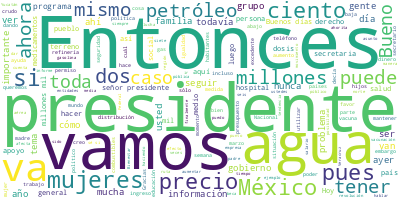

Source data for this figure (header and first rows):
Participante, Texto, Sentimiento, Palabras, Dia, Mes, Anio
PRESIDENTE ANDRES MANUEL LOPEZ OBRADOR, Buenos días., 0.0, 2, 08, 03, 2022
PRESIDENTE ANDRES MANUEL LOPEZ OBRADOR, Pues como todos los martes, vamos a info…, 0.0, 29, 08, 03, 2022
JORGE ALCOCER VARELA, Con su permiso, señor presidente., 0.0, 5, 08, 03, 2022
JORGE ALCOCER VARELA, Muy buenos días. Les saludo y respeto a …, 0.0, 17, 08, 03, 2022
JORGE ALCOCER VARELA, Continuamos el informe de los medicament…, 0.0, 34, 08, 03, 2022
JORGE ALCOCER VARELA, En la siguiente lámina les muestro que d…, 0.0, 63, 08, 03, 2022
JORGE ALCOCER VARELA, En la siguiente vemos que en los últimos…, 0.0, 35, 08, 03, 2022
JORGE ALCOCER VARELA, Asimismo, durante la semana del 28 de fe…, 0.0, 35, 08, 03, 2022
JORGE ALCOCER VARELA, El 7 de marzo, con ayuda de Birmex, Sede…, 0.0, 43, 08, 03, 2022
JORGE ALCOCER VARELA, En la siguiente, con la suma de 31 entid…, 0.0, 66, 08, 03, 2022
JORGE ALCOCER VARELA, Y, por último, les informamos que del 27…, 0.0, 62, 08, 03, 2022
JORGE ALCOCER VARELA, Muchas gracias., 0.0, 2, 08, 03, 2022
HUGO LOPEZ-GATELL RAMIREZ, Con su permiso, presidente, secretaria, …, 0.0, 9, 08, 03, 2022
HUGO LOPEZ-GATELL RAMIREZ, Muy buenos días tengan todas y todos ust…, 0.0, 8, 08, 03, 2022
HUGO LOPEZ-GATELL RAMIREZ, 8 de marzo, día para tener muy presente …, 0.0, 27, 08, 03, 2022
HUGO LOPEZ-GATELL RAMIREZ, Vamos a comentar sobre la situación de l…, 0.0, 66, 08, 03, 2022
HUGO LOPEZ-GATELL RAMIREZ, En nuestra curva epidémica vemos que abr…, 0.0, 24, 08, 03, 2022
HUGO LOPEZ-GATELL RAMIREZ, Lo mismo en la hospitalización, vemos qu…, 0.0, 50, 08, 03, 2022
HUGO LOPEZ-GATELL RAMIREZ, Y, finalmente, el indicador de mortalida…, 0.0, 15, 08, 03, 2022
HUGO LOPEZ-GATELL RAMIREZ, Es una señal muy consistente. Como lo he…, 0.0, 29, 08, 03, 2022
HUGO LOPEZ-GATELL RAMIREZ, Y siempre aclaramos: mientras la epidemi…, 0.0, 103, 08, 03, 2022
HUGO LOPEZ-GATELL RAMIREZ, Veamos en la vacunación, tenemos que hem…, 0.0, 57, 08, 03, 2022
HUGO LOPEZ-GATELL RAMIREZ, Se han aplicado ya 184, prácticamente, m…, 0.0, 20, 08, 03, 2022
HUGO LOPEZ-GATELL RAMIREZ, La cobertura general en personas adultas…, 0.0, 44, 08, 03, 2022
HUGO LOPEZ-GATELL RAMIREZ, Como lo hemos puesto, esto se compone de…, 0.0, 47, 08, 03, 2022
HUGO LOPEZ-GATELL RAMIREZ, Finalmente, en los refuerzos es donde he…, 0.0, 35, 08, 03, 2022
HUGO LOPEZ-GATELL RAMIREZ, Recordamos que hemos recibido en México …, 0.0, 59, 08, 03, 2022
HUGO LOPEZ-GATELL RAMIREZ, Y del mecanismo Covax todavía nos queda …, 0.0, 46, 08, 03, 2022
HUGO LOPEZ-GATELL RAMIREZ, Muchas gracias., 0.0, 2, 08, 03, 2022
DELFINA GOMEZ ALVAREZ, Buenos días, señor presidente; buenos dí…, 0.0, 28, 08, 03, 2022
DELFINA GOMEZ ALVAREZ, Respecto al regreso a clases del present…, 0.0, 37, 08, 03, 2022
DELFINA GOMEZ ALVAREZ, Afortunadamente y gracias a la participa…, 0.0, 53, 08, 03, 2022
DELFINA GOMEZ ALVAREZ, Y, bueno, también aprovecho para enviar …, 0.0, 47, 08, 03, 2022
DELFINA GOMEZ ALVAREZ, Y coincido con lo que decía Malala Yousa…, 0.0, 37, 08, 03, 2022
DELFINA GOMEZ ALVAREZ, Muchas gracias. Sería cuanto, señor pres…, 0.0, 6, 08, 03, 2022
LUIS CRESENCIO SANDOVAL GONZALEZ, Con su permiso señor presidente. Vamos a…, 0.0, 15, 08, 03, 2022
LUIS CRESENCIO SANDOVAL GONZALEZ, Arribaron el 28 de febrero más de 14 mil…, 0.0, 54, 08, 03, 2022
LUIS CRESENCIO SANDOVAL GONZALEZ, El día de ayer se tuvieron listas para d…, 0.0, 44, 08, 03, 2022
LUIS CRESENCIO SANDOVAL GONZALEZ, La ruta 1, cubrimos Chihuahua, Sonora, B…, 0.0, 12, 08, 03, 2022
LUIS CRESENCIO SANDOVAL GONZALEZ, La ruta 2, Yucatán, Quintana Roo y Chiap…, 0.0, 8, 08, 03, 2022
LUIS CRESENCIO SANDOVAL GONZALEZ, En la distribución terrestre fueron cinc…, 0.0, 12, 08, 03, 2022
LUIS CRESENCIO SANDOVAL GONZALEZ, Asistieron a las instalaciones de Birmex…, 0.0, 35, 08, 03, 2022
LUIS CRESENCIO SANDOVAL GONZALEZ, La primera se cubrió para San Luis Potos…, 0.0, 13, 08, 03, 2022
LUIS CRESENCIO SANDOVAL GONZALEZ, La número 2, Aguascalientes y Zacatecas., 0.0, 6, 08, 03, 2022
LUIS CRESENCIO SANDOVAL GONZALEZ, La 3, Michoacán, Jalisco y Colima., 0.0, 6, 08, 03, 2022
LUIS CRESENCIO SANDOVAL GONZALEZ, La 4, Nayarit, Durango y Sinaloa., 0.0, 6, 08, 03, 2022
LUIS CRESENCIO SANDOVAL GONZALEZ, La 5, Veracruz y Tabasco., 0.0, 5, 08, 03, 2022
LUIS CRESENCIO SANDOVAL GONZALEZ, Y la 6 hacia Guerrero., 0.0, 5, 08, 03, 2022
LUIS CRESENCIO SANDOVAL GONZALEZ, A todas estas se les proporcionó segurid…, 0.0, 26, 08, 03, 2022
LUIS CRESENCIO SANDOVAL GONZALEZ, Aquí el resumen, el día de ayer, siete. …, 0.0, 67, 08, 03, 2022
LUIS CRESENCIO SANDOVAL GONZALEZ, El resumen del personal empleado: 938 el…, 0.0, 17, 08, 03, 2022
LUIS CRESENCIO SANDOVAL GONZALEZ, Es todo, señor presidente., 0.0, 4, 08, 03, 2022
PRESIDENTE ANDRES MANUEL LOPEZ OBRADOR, Bueno, dos comentarios:, 0.0, 3, 08, 03, 2022
PRESIDENTE ANDRES MANUEL LOPEZ OBRADOR, Uno, que tiene que ver con la situación …, 0.0, 42, 08, 03, 2022
PRESIDENTE ANDRES MANUEL LOPEZ OBRADOR, Se debe, fundamentalmente al buen compor…, 0.0, 31, 08, 03, 2022
PRESIDENTE ANDRES MANUEL LOPEZ OBRADOR, El apoyo de los gobiernos extranjeros, q…, 0.0, 68, 08, 03, 2022
PRESIDENTE ANDRES MANUEL LOPEZ OBRADOR, No sé si tienes el informe. Ya se han re…, 0.0, 50, 08, 03, 2022
PRESIDENTE ANDRES MANUEL LOPEZ OBRADOR, No, el otro, de favor, el otro reporte. …, 0.0, 39, 08, 03, 2022
PRESIDENTE ANDRES MANUEL LOPEZ OBRADOR, Miren esto. ¿Tienen la otra? A ver si la…, 0.0, 11, 08, 03, 2022
PRESIDENTE ANDRES MANUEL LOPEZ OBRADOR, Aquí estamos, países con más vacunas en …, 0.0, 13, 08, 03, 2022
... 262 more rows
